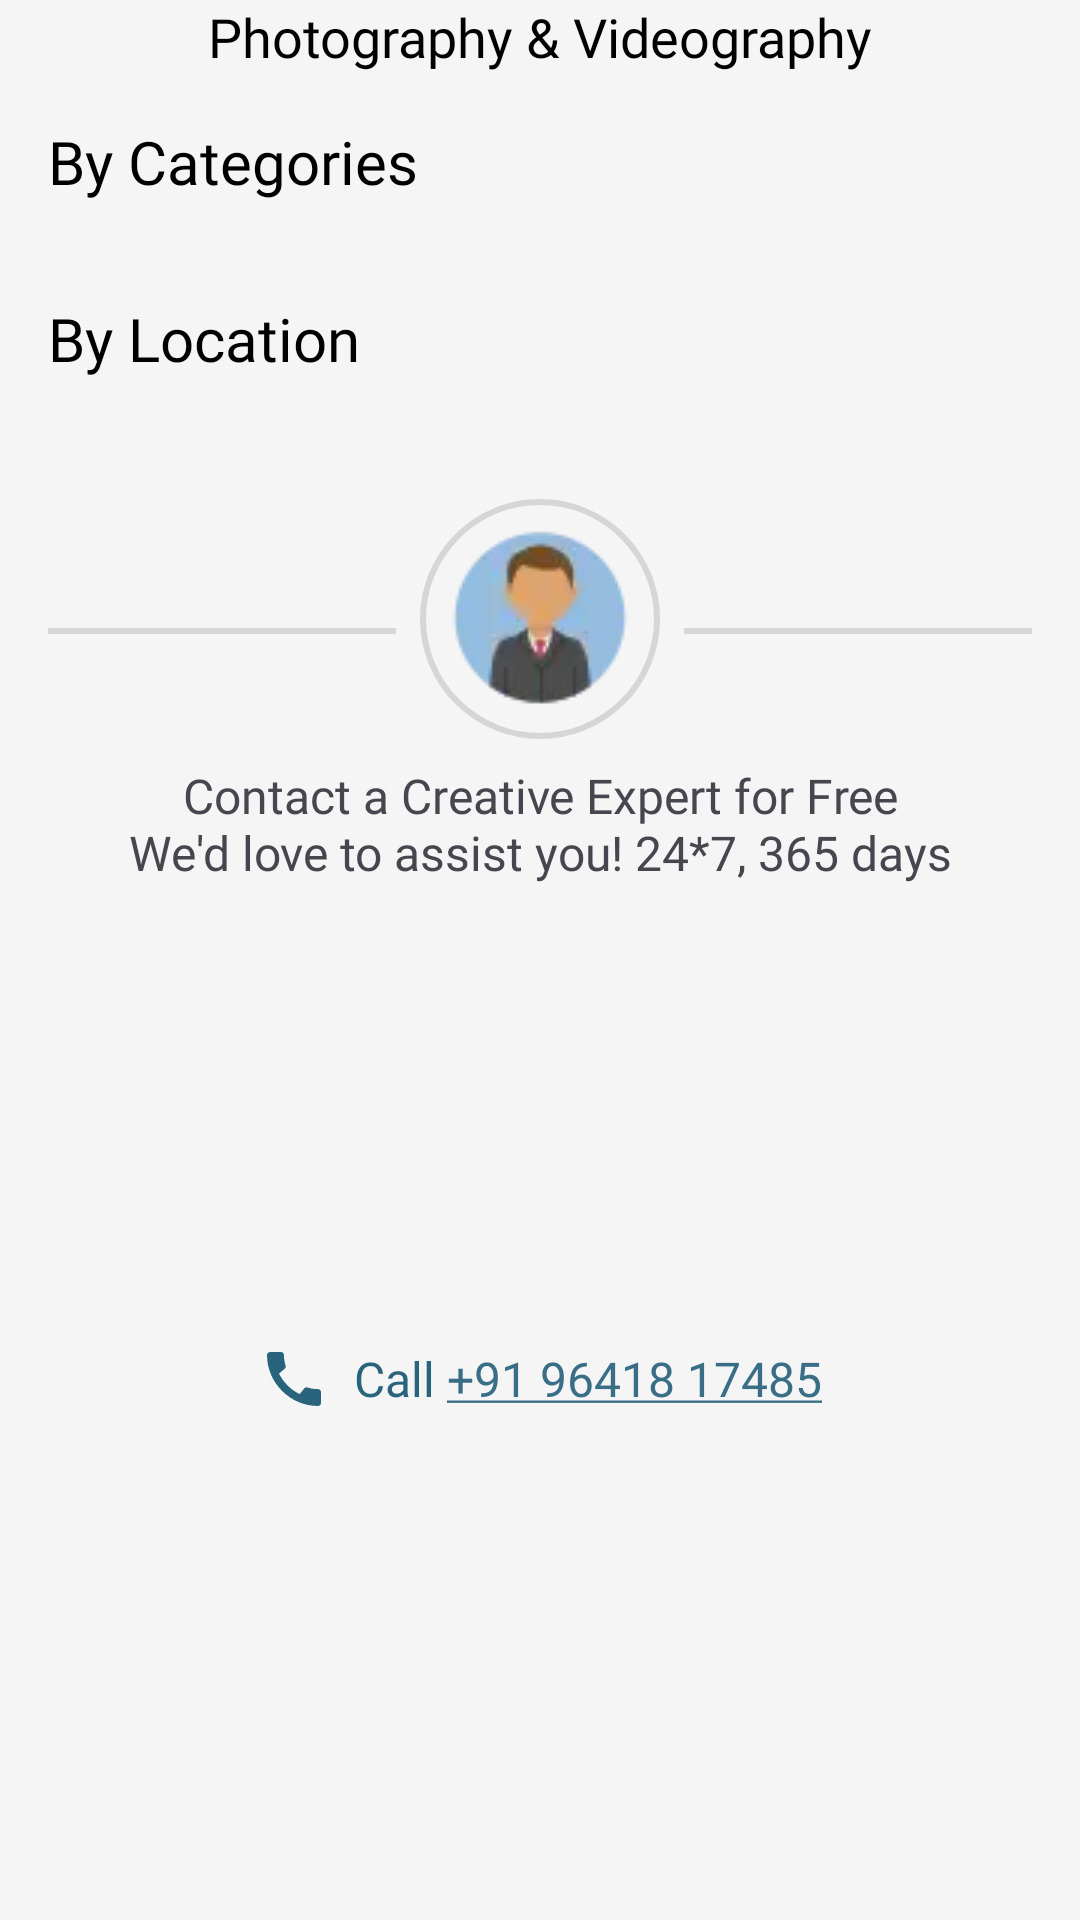

Produce the Android XML layout that renders to this screen, including the resource entries it uses.
<!-- AndroidManifest.xml: application theme Theme.FliqaIndiaAssignment -->
<!-- res/layout/bottom_view.xml -->
<?xml version="1.0" encoding="utf-8"?>
<androidx.constraintlayout.widget.ConstraintLayout xmlns:android="http://schemas.android.com/apk/res/android"
    xmlns:app="http://schemas.android.com/apk/res-auto"
    android:layout_width="match_parent"
    android:layout_height="wrap_content"
    android:background="@color/backgroundColor">

    <TextView
        android:id="@+id/textView5"
        android:layout_width="match_parent"
        android:layout_height="wrap_content"
        android:fontFamily="@font/montserrat_bolditalic"
        android:text="@string/photography_videography"
        android:textAlignment="center"
        android:textColor="@color/black"
        android:textSize="18sp"
        app:layout_constraintEnd_toEndOf="parent"
        app:layout_constraintStart_toStartOf="parent"
        app:layout_constraintTop_toTopOf="parent" />

    <TextView
        android:id="@+id/textView6"
        android:layout_width="wrap_content"
        android:layout_height="wrap_content"
        android:layout_marginStart="16dp"
        android:layout_marginTop="16dp"
        android:fontFamily="@font/montserrat_bold"
        android:text="@string/by_categories"
        android:textColor="@color/black"
        android:textSize="20sp"
        app:layout_constraintStart_toStartOf="parent"
        app:layout_constraintTop_toBottomOf="@+id/textView5" />

    <androidx.recyclerview.widget.RecyclerView
        android:id="@+id/categoriesRecyclerView"
        android:layout_width="match_parent"
        android:layout_height="wrap_content"
        android:layout_marginStart="16dp"
        android:layout_marginTop="16dp"
        android:layout_marginEnd="16dp"
        app:layoutManager="androidx.recyclerview.widget.LinearLayoutManager"
        app:layout_constraintEnd_toEndOf="parent"
        app:layout_constraintStart_toStartOf="parent"
        app:layout_constraintTop_toBottomOf="@+id/textView6" />

    <TextView
        android:id="@+id/textView7"
        android:layout_width="wrap_content"
        android:layout_height="wrap_content"
        android:layout_marginStart="16dp"
        android:layout_marginTop="16dp"
        android:fontFamily="@font/montserrat_bold"
        android:text="@string/by_location"
        android:textColor="@color/black"
        android:textSize="20sp"
        app:layout_constraintStart_toStartOf="parent"
        app:layout_constraintTop_toBottomOf="@+id/categoriesRecyclerView" />

    <androidx.recyclerview.widget.RecyclerView
        android:id="@+id/locationRecyclerView"
        android:layout_width="match_parent"
        android:layout_height="wrap_content"
        android:layout_marginStart="16dp"
        android:layout_marginTop="16dp"
        android:layout_marginEnd="16dp"
        app:layout_constraintEnd_toEndOf="parent"
        app:layout_constraintStart_toStartOf="parent"
        app:layout_constraintTop_toBottomOf="@+id/textView7" />

    <View
        style="@style/viewSeparatorLeft"
        android:layout_marginStart="16dp"
        android:layout_marginEnd="8dp"
        app:layout_constraintBottom_toBottomOf="@+id/avatar"
        app:layout_constraintEnd_toStartOf="@+id/avatar"
        app:layout_constraintStart_toStartOf="parent"
        app:layout_constraintTop_toTopOf="@+id/avatar" />

    <ImageView
        android:id="@+id/avatar"
        android:layout_width="wrap_content"
        android:layout_height="wrap_content"
        android:layout_marginTop="24dp"
        android:background="@drawable/circle_outline"
        android:importantForAccessibility="no"
        android:padding="8dp"
        android:src="@drawable/avatar"
        app:layout_constraintEnd_toEndOf="parent"
        app:layout_constraintStart_toStartOf="parent"
        app:layout_constraintTop_toBottomOf="@+id/locationRecyclerView" />

    <View
        style="@style/viewSeparatorRight"
        android:layout_marginEnd="16dp"
        app:layout_constraintBottom_toBottomOf="@+id/avatar"
        app:layout_constraintEnd_toEndOf="parent"
        app:layout_constraintStart_toEndOf="@id/avatar"
        app:layout_constraintTop_toTopOf="@+id/avatar" />

    <TextView
        android:id="@+id/textView8"
        android:layout_width="match_parent"
        android:layout_height="wrap_content"
        android:layout_marginStart="24dp"
        android:layout_marginTop="8dp"
        android:layout_marginEnd="24dp"
        android:fontFamily="@font/montserrat_semibold"
        android:text="@string/contact_bio"
        android:textAlignment="center"
        android:textSize="16sp"
        app:layout_constraintEnd_toEndOf="parent"
        app:layout_constraintStart_toStartOf="parent"
        app:layout_constraintTop_toBottomOf="@+id/avatar" />

    <TextView
        android:layout_width="wrap_content"
        android:layout_height="wrap_content"
        android:layout_marginTop="8dp"
        android:layout_marginBottom="24dp"
        android:autoLink="phone"
        android:drawablePadding="8dp"
        android:fontFamily="@font/montserrat_semibold"
        android:gravity="center"
        android:text="@string/call_no"
        android:textColor="#29637c"
        android:textSize="16sp"
        app:drawableStartCompat="@drawable/call"
        app:layout_constraintBottom_toBottomOf="parent"
        app:layout_constraintEnd_toEndOf="@+id/textView8"
        app:layout_constraintStart_toStartOf="@+id/textView8"
        app:layout_constraintTop_toBottomOf="@+id/textView8" />

</androidx.constraintlayout.widget.ConstraintLayout>
<!-- resources referenced by this layout -->
<resources>
  <color name="backgroundColor">#f5f5f6</color>
  <color name="black">#000000</color>
  <!-- drawable avatar: png bitmap (drawable, 3158 bytes) -->
  <!-- drawable call (drawable) -->
  <vector android:height="24dp" android:tint="#29637C"
      android:viewportHeight="24" android:viewportWidth="24"
      android:width="24dp" xmlns:android="http://schemas.android.com/apk/res/android">
      <path android:fillColor="@android:color/white" android:pathData="M20.01,15.38c-1.23,0 -2.42,-0.2 -3.53,-0.56 -0.35,-0.12 -0.74,-0.03 -1.01,0.24l-1.57,1.97c-2.83,-1.35 -5.48,-3.9 -6.89,-6.83l1.95,-1.66c0.27,-0.28 0.35,-0.67 0.24,-1.02 -0.37,-1.11 -0.56,-2.3 -0.56,-3.53 0,-0.54 -0.45,-0.99 -0.99,-0.99H4.19C3.65,3 3,3.24 3,3.99 3,13.28 10.73,21 20.01,21c0.71,0 0.99,-0.63 0.99,-1.18v-3.45c0,-0.54 -0.45,-0.99 -0.99,-0.99z"/>
  </vector>
  <!-- drawable circle_outline (drawable) -->
  <shape xmlns:android="http://schemas.android.com/apk/res/android"
      android:shape="oval">
      <stroke android:color="#d6d6d8"  android:width="2dp"/>
  </shape>
  <string name="by_categories">By Categories</string>
  <string name="by_location">By Location</string>
  <string name="call_no">Call +91 96418 17485</string>
  <string name="contact_bio">Contact a Creative Expert for Free\nWe\'d love to assist you! 24*7, 365 days</string>
  <string name="photography_videography">Photography \u0026 Videography</string>
  <style name="viewSeparatorLeft">
          <item name="android:layout_width">0dp</item>
          <item name="android:layout_height">2dp</item>
          <item name="android:layout_marginEnd">8dp</item>
          <item name="android:background">#d6d6d8</item>
          <item name="layout_constraintVertical_bias">0.55</item>
      </style>
  <style name="viewSeparatorRight">
          <item name="android:layout_width">0dp</item>
          <item name="android:layout_height">2dp</item>
          <item name="android:layout_marginStart">8dp</item>
          <item name="android:background">#d6d6d8</item>
          <item name="layout_constraintVertical_bias">0.55</item>
      </style>
  <style name="Theme.FliqaIndiaAssignment" parent="Base.Theme.FliqaIndiaAssignment" />
  <style name="Base.Theme.FliqaIndiaAssignment" parent="Theme.Material3.Light.NoActionBar">
          <item name="colorPrimary">@color/primary</item>
      </style>
  <color name="primary">#3a6e87</color>
</resources>
